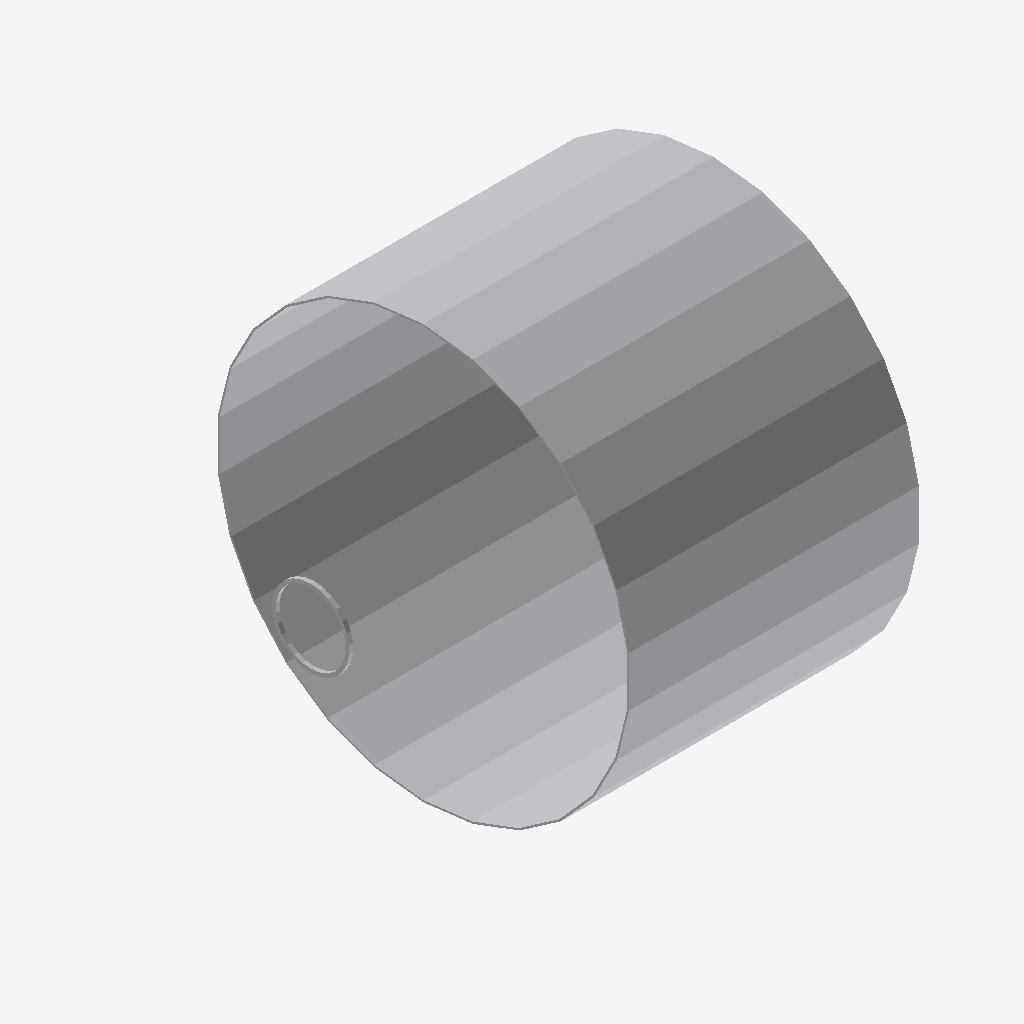
Isometric view of an IFC building model (IFC-SPF (STEP), schema IFC2X3, length unit millimetre), seen from the south-west, elements coloured by IFC class: 2 other elements (light grey).
Extent 0.111 m × 0.113 m × 0.114 m (x, y, z). Elements (2): 1 IfcFlowController, 1 IfcFlowSegment.

HEADER;
FILE_DESCRIPTION(('ViewDefinition [CoordinationView]'),'2;1');
FILE_NAME('/home/giovanni/IdeaProjects/ifc/ifc-out/app/051200ALR1A.ifc','2020-10-08T19:34:37',(''),('Antea S.r.l.'),'IFC.JAVA 0.0.1-SNAPSHOT','Antea IFC Export 0.0.1-SNAPSHOT','');
FILE_SCHEMA(('IFC2X3'));
ENDSEC;
DATA;
#15=IFCPROJECT('0qnlhxcub6KPNpQti1ahZu',#6,'05-120-0-ALR-1A',$,$,$,$,(#9),#14);
#16=IFCSITE('3KQ2ok315B29f25w2YPM6G',#6,$,$,$,$,$,$,.COMPLEX.,$,$,$,$,$);
#75=IFCFLOWSEGMENT('0NIwzf4XP0WQ$WyzlXS8cN',#6,'Shell','{?  "CATEGORY" : "APPMANTELLI",?  "ADESCR" : "Mantello",?  "NDIAMETRO" : 114.3,?  "ASCHEDULE" : "ST",?  "NLUNGHEZZA" : 80,?  "ITIPO_STD" : "0-ANSI",?  "ITIPO_FAMSPEC" : ""?}',$,#65,#74,$);
#63=IFCFLOWCONTROLLER('07VwHWXBHDiAk4w4wWyCgH',#6,'Nozzle','{?  "CATEGORY" : "APPFLANGE",?  "ADESCR" : "Flangia",?  "NDIAMETRO" : 21.34,?  "ITIPO_STD" : "0-ANSI",?  "ITIPO_FAMSPEC" : "",?  "NDIAM_CORONA" : 21.34,?  "NCODOLO" : 10,?  "NSPESS" : 1,?  "NLUNGHEZZA',$,#46,#62,$);
ENDSEC;
